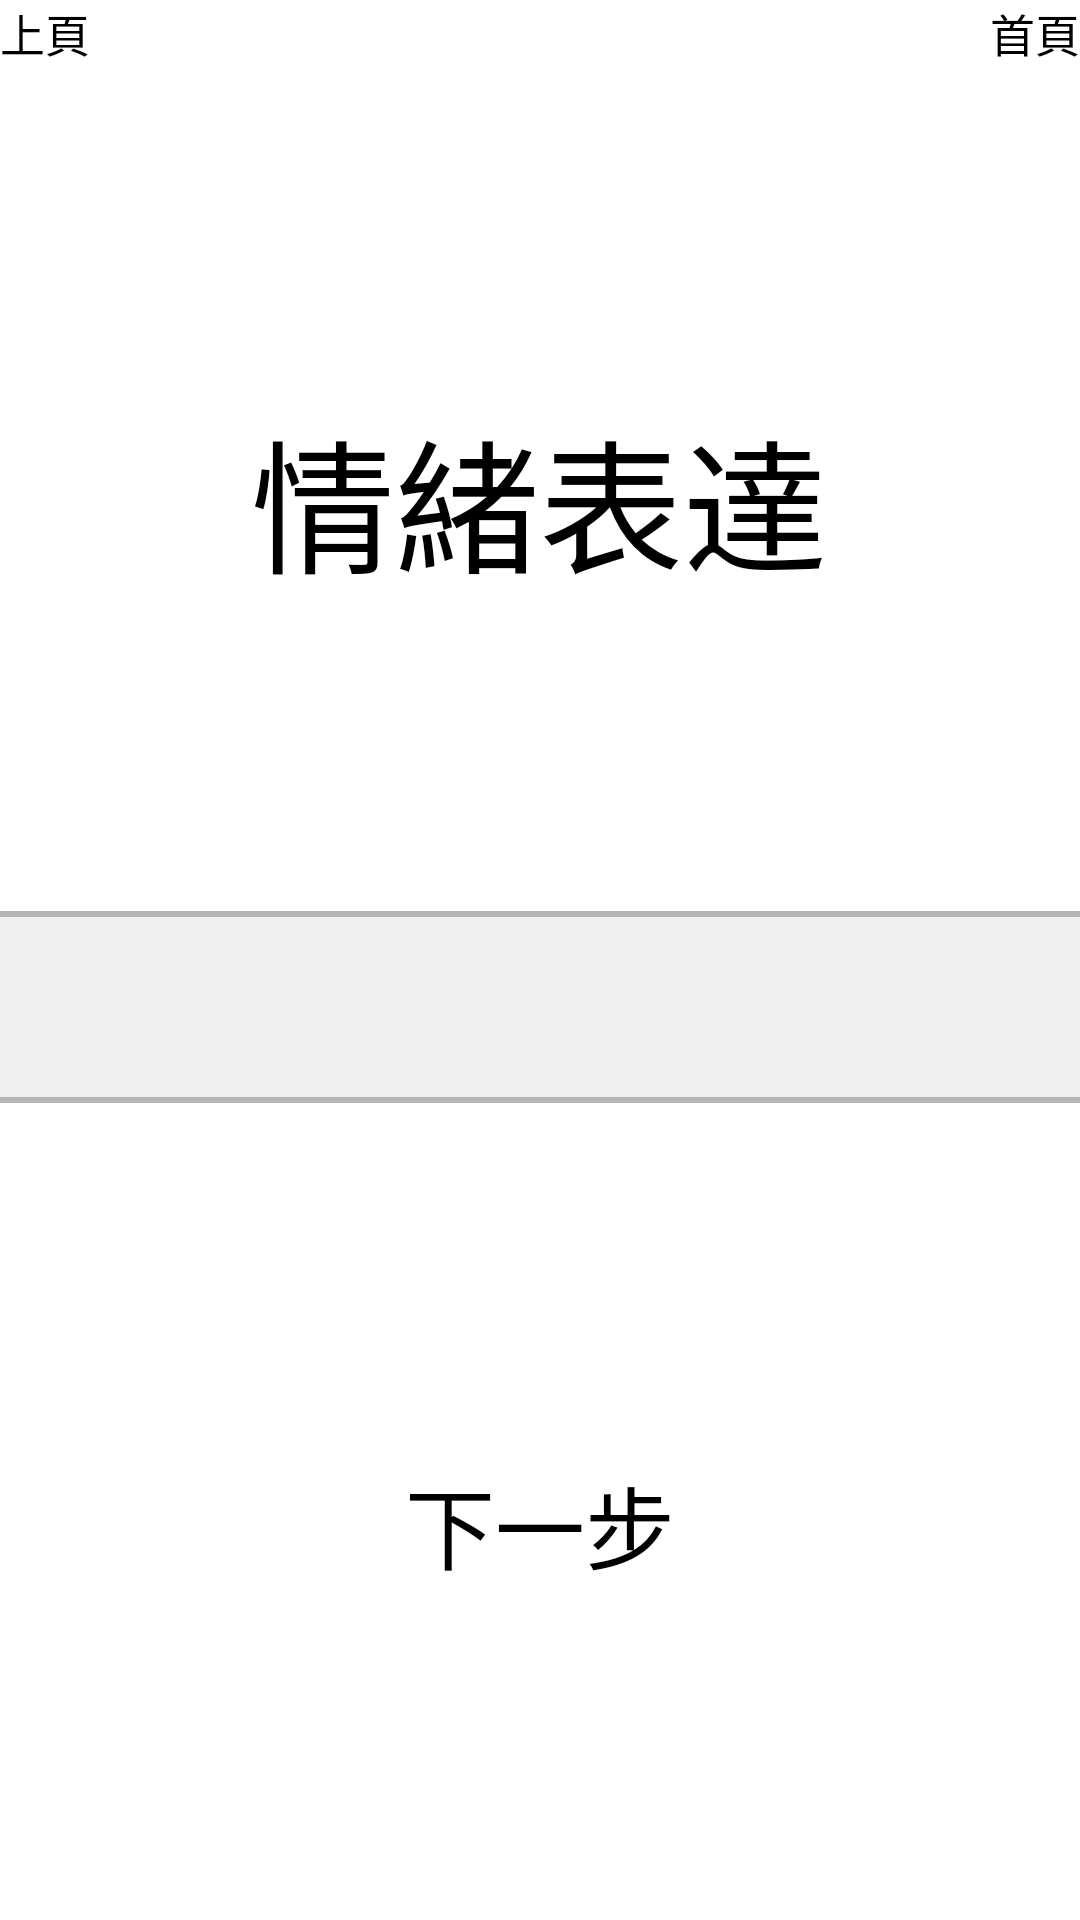

Layout XML and referenced resources for this Android screen:
<!-- AndroidManifest.xml: application theme Theme.Assistant -->
<!-- res/layout/activity_emotional_expression.xml -->
<androidx.constraintlayout.widget.ConstraintLayout xmlns:android="http://schemas.android.com/apk/res/android"
    xmlns:app="http://schemas.android.com/apk/res-auto"
    xmlns:tools="http://schemas.android.com/tools"
    android:layout_width="match_parent"
    android:layout_height="match_parent"
    tools:context=".EmotionalExpression">


    <Button
        android:id="@+id/emo_back"
        android:layout_width="wrap_content"
        android:layout_height="wrap_content"
        android:text="上頁"
        android:textSize="15sp"
        app:layout_constraintBottom_toBottomOf="parent"
        app:layout_constraintEnd_toEndOf="parent"
        app:layout_constraintHorizontal_bias="0.0"
        app:layout_constraintStart_toStartOf="parent"
        app:layout_constraintTop_toTopOf="parent"
        app:layout_constraintVertical_bias="0.0" />

    <Button
        android:id="@+id/emo_main"
        android:layout_width="wrap_content"
        android:layout_height="wrap_content"
        android:text="首頁"
        android:textSize="15sp"
        app:layout_constraintBottom_toBottomOf="parent"
        app:layout_constraintEnd_toEndOf="parent"
        app:layout_constraintHorizontal_bias="1.0"
        app:layout_constraintStart_toStartOf="parent"
        app:layout_constraintTop_toTopOf="parent"
        app:layout_constraintVertical_bias="0.0" />

    <TextView
        android:id="@+id/textView"
        android:layout_width="wrap_content"
        android:layout_height="wrap_content"
        android:text="情緒表達"
        android:textSize="48sp"
        app:layout_constraintBottom_toBottomOf="parent"
        app:layout_constraintEnd_toEndOf="parent"
        app:layout_constraintHorizontal_bias="0.499"
        app:layout_constraintStart_toStartOf="parent"
        app:layout_constraintTop_toTopOf="parent"
        app:layout_constraintVertical_bias="0.231" />



    <Button
        android:id="@+id/e_btn"
        android:layout_width="wrap_content"
        android:layout_height="wrap_content"
        android:text="下一步"
        android:textSize="30sp"
        app:layout_constraintBottom_toBottomOf="parent"
        app:layout_constraintEnd_toEndOf="parent"
        app:layout_constraintStart_toStartOf="parent"
        app:layout_constraintTop_toTopOf="parent"
        app:layout_constraintVertical_bias="0.815" />

    <Spinner
        android:id="@+id/emo_spinner"
        android:layout_width="500dp"
        android:layout_height="wrap_content"
        android:background="@drawable/spinner_back"
        android:drawSelectorOnTop="true"

        android:minWidth="100dp"
        android:prompt="@string/school_prompt"
        android:spinnerMode="dialog"
        app:layout_constraintBottom_toBottomOf="parent"
        app:layout_constraintEnd_toEndOf="parent"
        app:layout_constraintHorizontal_bias="0.497"
        app:layout_constraintStart_toStartOf="parent"
        app:layout_constraintTop_toTopOf="parent"
        app:layout_constraintVertical_bias="0.527" />
</androidx.constraintlayout.widget.ConstraintLayout>
<!-- resources referenced by this layout -->
<resources>
  <!-- drawable spinner_back (drawable) -->
  <?xml version="1.0" encoding="utf-8"?>
  <layer-list xmlns:android="http://schemas.android.com/apk/res/android" >
  
      <item>
          <shape>
              <stroke
                  android:width="2dp"
                  android:color="#B6B4B4"
                  />    //邊框線顏色
              <corners android:radius="5dp" />      //圓角度數
              <solid android:color="#F0F0F0" >      //背景顏色
              </solid>
              <padding android:right="5dp" />       //邊距
              <size
                  android:width="200dp"
                  android:height="30dp"
                  />
          </shape>
      </item>
  
      <item>
          <bitmap
              android:gravity="end"
              android:src="@drawable/arrowdropdown"
              android:antialias="true"
              android:tint="#000000"
              />
      </item>
  </layer-list>
  <string name="school_prompt">選擇話題</string>
  <style name="Theme.Assistant" parent="Base.Theme.Assistant">
          
          <item name="android:navigationBarColor">@android:color/transparent</item>
          <item name="android:statusBarColor">@android:color/transparent</item>
          <item name="android:windowLightStatusBar">?attr/isLightTheme</item>
      </style>
  <!-- drawable arrowdropdown: png bitmap (drawable, 488 bytes) -->
</resources>
